Run: headless pygame with SDL's dummy video driver; simulated clock (each Clock.tick advances the game by its frame time, no real sleeping); random seed 0; keys injected as events and as key.get_pressed() state; no mouse input.
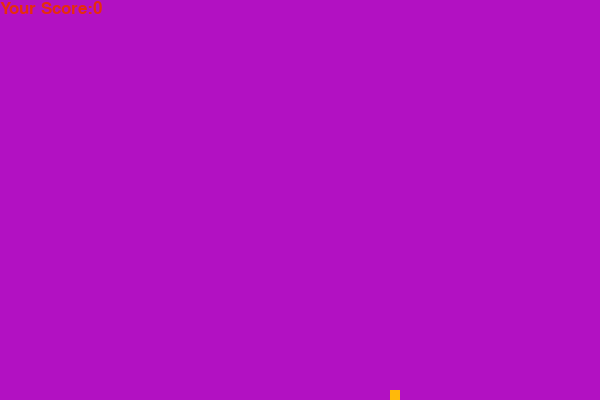
Frame 1 of 1 · flips 1–60 · no input (game ended)

The pygame program that drew these frames:

import random
import pygame
import time
pygame.init()

red = (230, 44, 13) #score
orange = (255, 185, 10) #food
purple = (178, 17, 194) #background color
green = (124, 255, 10) #snake
black = (0, 0, 0) #game over

dis_width = 600
dis_height = 400

dis= pygame.display.set_mode((dis_width, dis_height))
pygame.display.update()
pygame.display.set_caption("The Snake GAME")
game_over=False

clock = pygame.time.Clock()
snake_speed = 15
snake_block = 10

font_style = pygame.font.SysFont(None, 25)
def my_snake(snake_block, snake_list):
    for x in snake_list:
        pygame.draw.rect(dis, green, [x[0], x[1], snake_block, snake_block])

def message(msg, color):
    mesg = font_style.render(msg, True ,color)
    dis.blit(mesg, [dis_width/8, dis_height/4])

def gameRestart ():
    game_over = False
    game_close = False

    x1 = dis_width/2.1 #width where cube is
    y1 = dis_height/2.5 #height where cube is

    x1_change = 0
    y1_change = 0

    snake_List = []
    length_of_snake = 1

    foodx = round(random.randrange(0, dis_width - snake_block) / 10) *10
    foody = round(random.randrange(0, dis_height - snake_block) / 10) *10

    while not game_over:
        while game_close == True:
            dis.fill(purple)
            message("HAHA, YOU LOST! Press Q-Quit or P-Play Again", black)
            pygame.display.update()

            for event in pygame.event.get():
                if event.type==pygame.KEYDOWN:
                    if event.key == pygame.K_q:
                        game_over = True
                        game_close = False
                    if event.key == pygame.K_p:
                            gameRestart()

        for event in pygame.event.get():
            if event.type==pygame.QUIT:
                game_over=True
            if event.type == pygame.KEYDOWN:
                if event.key == pygame.K_LEFT:
                    x1_change = -snake_block
                    y1_change = 0
                elif event.key == pygame.K_RIGHT:
                    x1_change = snake_block
                    y1_change = 0
                elif event.key == pygame.K_UP:
                    x1_change = 0
                    y1_change = -10
                elif event.key == pygame.K_DOWN:
                    x1_change = 0
                    y1_change = snake_block
        if x1 >= dis_width or x1 < 0 or y1 >= dis_height or y1 <0:
            game_close = True

        x1 += x1_change
        y1 += y1_change
        dis.fill(purple)
        pygame.draw.rect(dis, orange,[foodx, foody, snake_block, snake_block])
        # pygame.draw.rect(dis, green,[x1, y1, snake_block, snake_block])
        snake_head = []
        snake_head.append(x1)
        snake_head.append(y1)
        snake_List.append(snake_head)
        if len(snake_List) > length_of_snake:
            del snake_List[0]
            My_Score(length_of_snake -1)

        for x in snake_List[:-1]:
            if x == snake_head:
                game_close == True

        my_snake(snake_block, snake_List)

        pygame.display.update()

        if x1 == foodx and y1 == foody:
            foodx = round(random.randrange(0, dis_width - snake_block) / 10) *10
            foody = round(random.randrange(0, dis_height - snake_block) / 10) *10
            length_of_snake += 1

        clock.tick(snake_speed)

score_font = pygame.font.SysFont(None,25)

def My_Score(score):
    value = score_font.render("Your Score:" + str(score), True, red)
    dis.blit(value, [0,0])

    # pygame.display.update
    # time.sleep(5)
    pygame.quit()
    quit()

gameRestart() 
